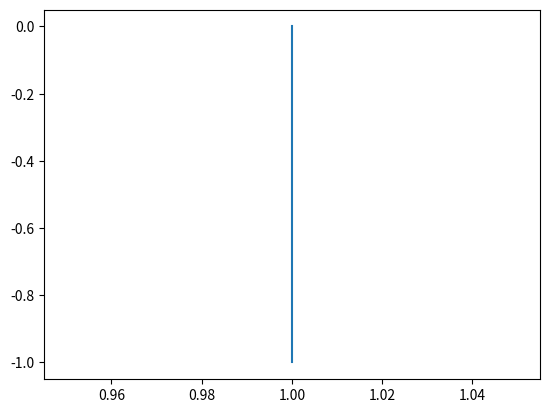

Write Python code to recreate this figure.
import matplotlib.pyplot as plt 
import numpy as np 

def angle_between(p1, p2):
    ang1 = np.arctan2(*p1[::-1])
    ang2 = np.arctan2(*p2[::-1])
    return np.rad2deg((ang1 - ang2) % (2 * np.pi))

A = (1, 0)
B = (1, -1)

X=[1, 1]
Y=[0, -1]

print(angle_between(A, B))
# 45.

print(angle_between(B, A))
# 315.

plt.plot(X, Y)
plt.show()